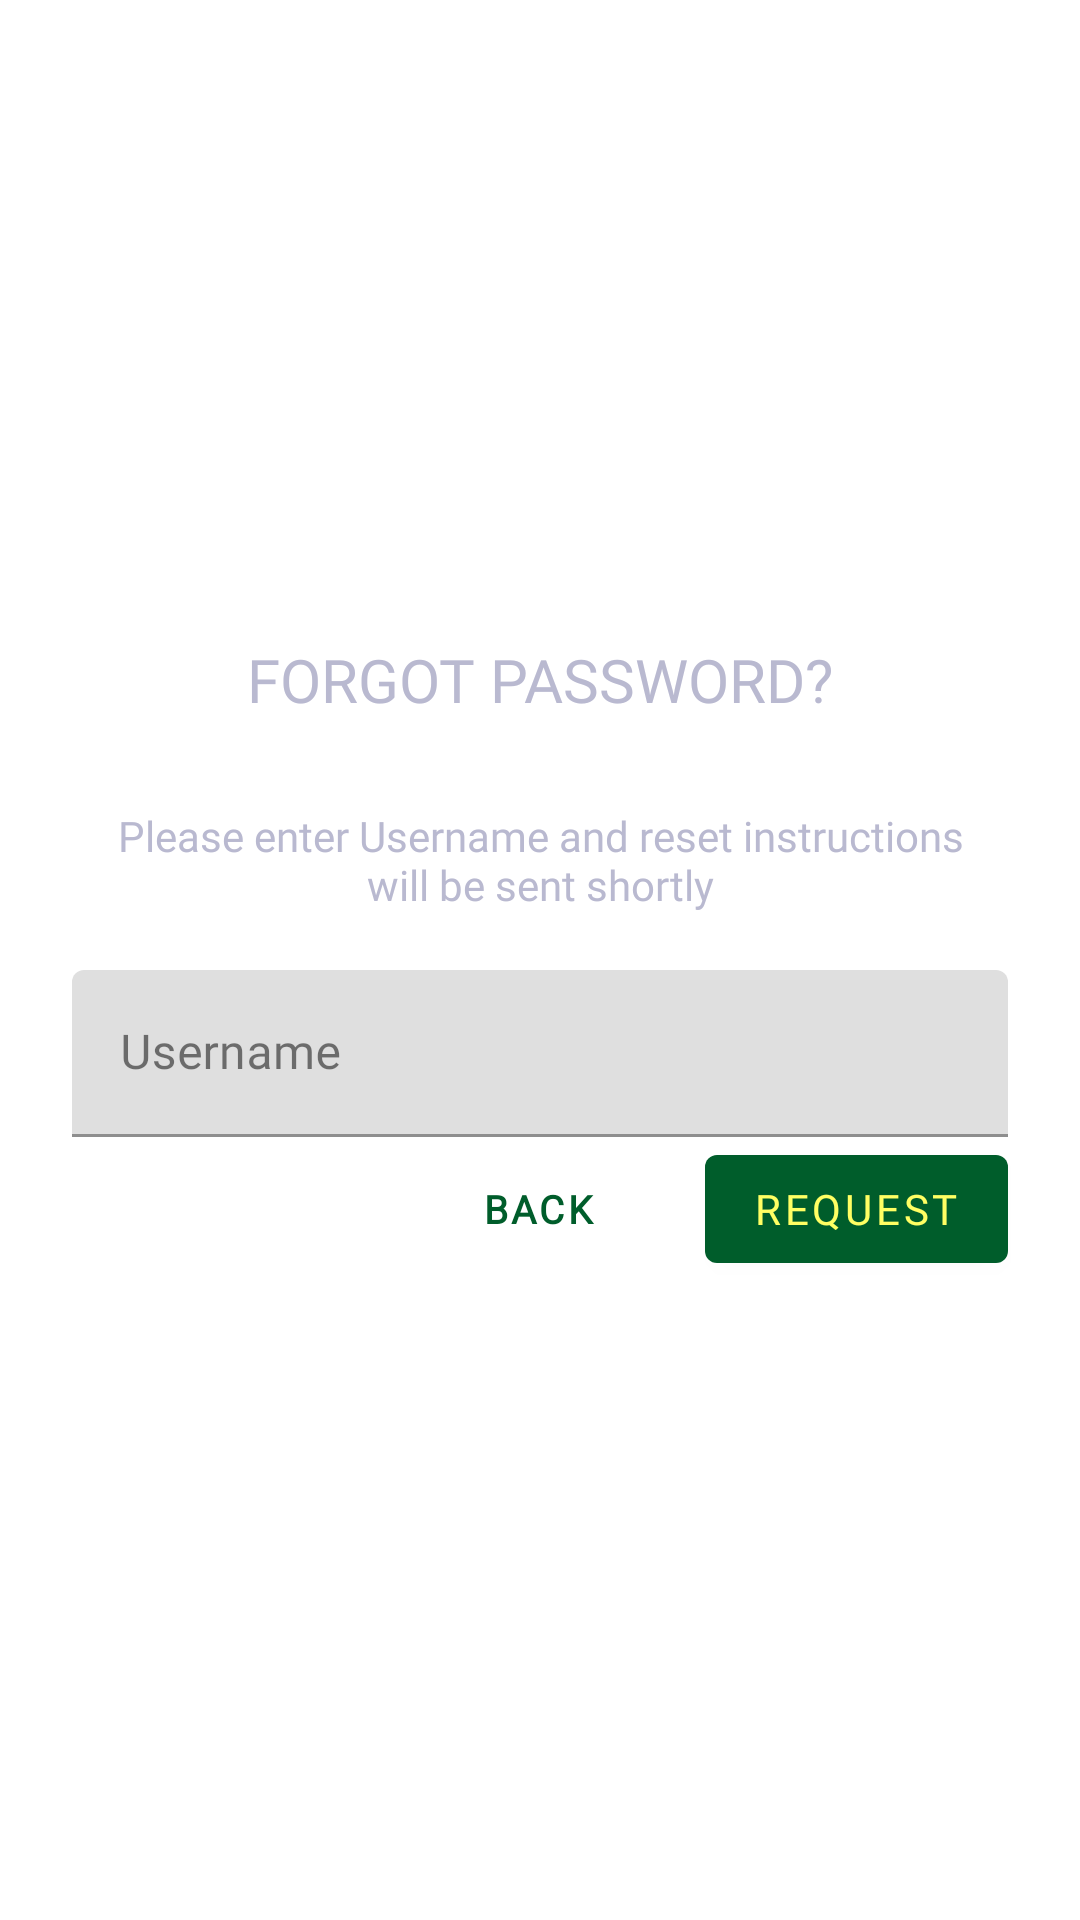

The Android layout XML behind this screen, and the referenced resources:
<!-- AndroidManifest.xml: application theme Theme.Sunflower -->
<!-- res/layout/fragment_forget.xml -->
<?xml version="1.0" encoding="utf-8"?>
<ScrollView xmlns:android="http://schemas.android.com/apk/res/android"
    android:layout_width="match_parent"
    android:layout_height="match_parent"
    android:background="@color/loginPageBackgroundColor">

    <LinearLayout
        android:layout_width="match_parent"
        android:layout_height="wrap_content"
        android:layout_gravity="center"
        android:clipChildren="false"
        android:clipToPadding="false"
        android:orientation="vertical"
        android:padding="24dp"
        android:paddingTop="16dp">

        <TextView
            android:layout_width="match_parent"
            android:layout_height="wrap_content"
            android:layout_gravity="center"
            android:layout_marginBottom="20dp"
            android:fontFamily="@font/nunito"
            android:text="FORGOT PASSWORD?"
            android:textAlignment="center"
            android:textAllCaps="true"
            android:textColor="@color/textColor"
            android:textSize="20sp" />

        <TextView
            android:layout_width="match_parent"
            android:layout_height="wrap_content"
            android:layout_marginBottom="10dp"
            android:fontFamily="@font/nunito"
            android:gravity="center"
            android:padding="9dp"
            android:text="Please enter Username and reset instructions will be sent shortly"
            android:textAlignment="center"
            android:textColor="@color/textColor"
            android:textStyle="normal" />

        <com.google.android.material.textfield.TextInputLayout
            android:layout_width="match_parent"
            android:layout_height="wrap_content"
            android:hint="Username">

            <com.google.android.material.textfield.TextInputEditText
                android:layout_width="match_parent"
                android:layout_height="wrap_content"
                android:fontFamily="@font/nunito"
                android:inputType="text"
                android:maxLines="1" />
        </com.google.android.material.textfield.TextInputLayout>

        <RelativeLayout
            android:layout_width="match_parent"
            android:layout_height="wrap_content">

            <com.google.android.material.button.MaterialButton
                android:id="@+id/next_button"
                android:layout_width="wrap_content"
                android:layout_height="wrap_content"
                android:layout_alignParentEnd="true"
                android:layout_alignParentRight="true"
                android:text="REQUEST" />

            <com.google.android.material.button.MaterialButton
                android:id="@+id/cancel_button"
                style="@style/Widget.MaterialComponents.Button.TextButton"
                android:layout_width="wrap_content"
                android:layout_height="wrap_content"
                android:layout_marginEnd="12dp"
                android:layout_marginRight="12dp"
                android:layout_toStartOf="@id/next_button"
                android:layout_toLeftOf="@id/next_button"
                android:background="@android:color/black"
                android:text="BACK"
                android:textSize="13dp"
                android:textStyle="bold" />

        </RelativeLayout>
    </LinearLayout>
</ScrollView>
<!-- resources referenced by this layout -->
<resources>
  <color name="loginPageBackgroundColor">#FFFFFF</color>
  <color name="textColor">#B9B9D0</color>
  <style name="Theme.Sunflower" parent="Base.Theme.Sunflower" />
  <style name="Base.Theme.Sunflower" parent="Theme.MaterialComponents.DayNight.NoActionBar">
          <item name="colorPrimary">@color/sunflower_green_700</item>
          <item name="colorOnPrimary">@color/sunflower_yellow_500</item>
          <item name="colorPrimaryDark">@color/orangeColorSafeBoda</item>
          <item name="colorOnSurface">@color/sunflower_black</item>
          <item name="colorAccent">@color/orangeColorSafeBoda</item>
          <item name="fontFamily">@font/nunito</item>
          <item name="colorSurface">@color/sunflower_gray_50</item>
          <item name="colorSecondary">@color/sunflower_yellow_500</item>
          <item name="android:colorBackground">@color/orangeColorSafeBoda</item>
      </style>
  <color name="sunflower_green_700">#005d2b</color>
  <color name="sunflower_yellow_500">#ffff63</color>
  <color name="orangeColorSafeBoda">#FF8800</color>
  <color name="sunflower_black">#de000000</color>
  <color name="sunflower_gray_50">#fafafa</color>
</resources>
